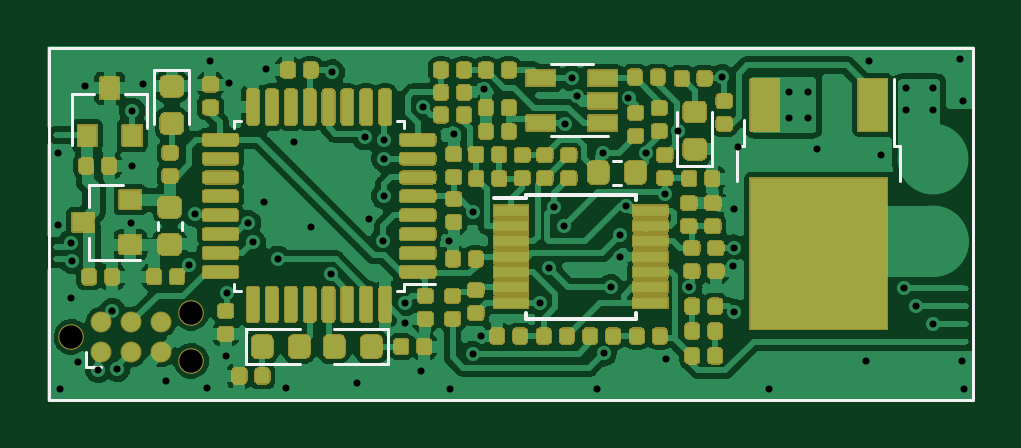
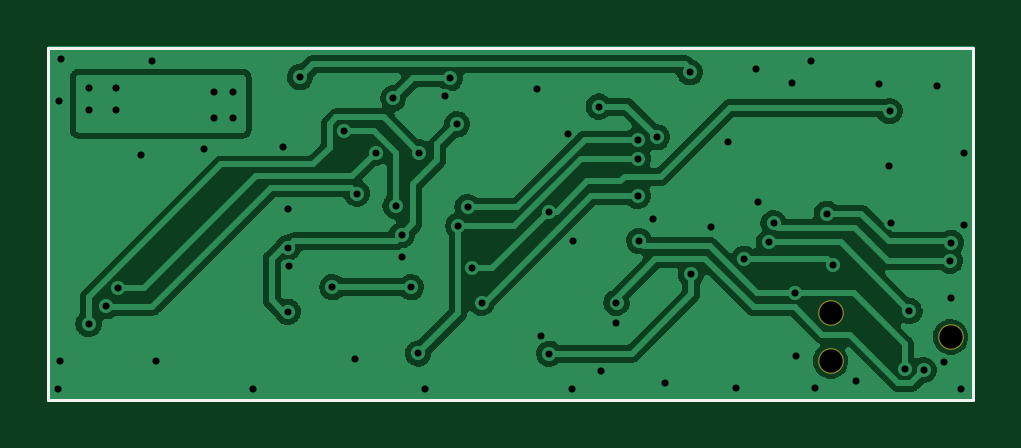
Circuit board: 9 layer files. Board 39.2 x 15.0 mm.
- drill: wbo.DRL (1704 bytes)
- bottom_copper: wbo.GBL (70652 bytes)
- bottom_silk: wbo.GBO (782 bytes)
- bottom_mask: wbo.GBS (662 bytes)
- outline: wbo.GKO (497 bytes)
- top_copper: wbo.GTL (187868 bytes)
- top_silk: wbo.GTO (3488 bytes)
- paste: wbo.GTP (46983 bytes)
- top_mask: wbo.GTS (64840 bytes)

=== drill: wbo.DRL ===
M48
; DRILL file {KiCad (5.99.0-9294-gd3cf97847e)} date 03/08/21 12:58:28
; FORMAT={2:4/ absolute / inch / suppress leading zeros}
; #@! TF.CreationDate,2021-03-08T12:58:28+02:00
; #@! TF.GenerationSoftware,Kicad,Pcbnew,(5.99.0-9294-gd3cf97847e)
FMAT,2
INCH,TZ
T1C0.0118
T2C0.0390
%
G90
G05
T1
X30787Y-33268
X30787Y-34469
X30827Y-37205
X31001Y-34767
X31004Y-35689
X31012Y-35068
X31122Y-36752
X31240Y-32165
X31457Y-36890
X31693Y-35906
X31772Y-36870
X31998Y-34438
X32024Y-32575
X32028Y-33484
X32205Y-32126
X32579Y-37067
X32972Y-35138
X33071Y-34287
X33268Y-37185
X33327Y-31732
X33583Y-36654
X33602Y-35610
X33642Y-32106
X33957Y-34444
X34035Y-34764
X34213Y-34094
X34252Y-31870
X34449Y-35039
X34587Y-37185
X34724Y-33091
X35000Y-34508
X35335Y-35295
X35354Y-31929
X35768Y-37106
X35900Y-33010
X35965Y-34370
X36197Y-34740
X36220Y-33990
X36220Y-33051
X36220Y-33366
X36575Y-35768
X36575Y-36102
X36831Y-36909
X36870Y-32500
X37303Y-34744
X37323Y-37205
X37382Y-32953
X37697Y-36619
X37700Y-34250
X37835Y-36319
X37894Y-32205
X38819Y-35768
X38976Y-35197
X39055Y-34173
X39213Y-34488
X39232Y-32795
X39350Y-32028
X39429Y-32323
X39764Y-37205
X39862Y-33268
X39882Y-36614
X40000Y-35512
X40157Y-34646
X40157Y-35000
X40256Y-34154
X40295Y-32362
X40591Y-33268
X40900Y-33950
X40925Y-36713
X41122Y-32913
X41310Y-35510
X41850Y-32008
X42040Y-35160
X42047Y-34213
X42050Y-34850
X42050Y-35920
X42126Y-33169
X42638Y-37205
X42972Y-32264
X42972Y-32697
X43287Y-32264
X43287Y-32697
X43445Y-33209
X44252Y-36732
X44311Y-31732
X44508Y-33307
X44882Y-35531
X44921Y-32185
X44921Y-32559
X45079Y-35827
X45374Y-32185
X45374Y-32559
X45374Y-36122
X45827Y-31713
X45846Y-36732
X45866Y-32402
X45886Y-37205
T2
X31008Y-36339
X33008Y-35939
X33008Y-36739
T0
M30

=== bottom_copper: wbo.GBL (70652 bytes, source omitted) ===
=== bottom_silk: wbo.GBO ===
G04 #@! TF.GenerationSoftware,KiCad,Pcbnew,(5.99.0-9294-gd3cf97847e)*
G04 #@! TF.CreationDate,2021-03-08T12:58:25+02:00*
G04 #@! TF.ProjectId,hellen1-wbo,68656c6c-656e-4312-9d77-626f2e6b6963,rev?*
G04 #@! TF.SameCoordinates,Original*
G04 #@! TF.FileFunction,Legend,Bot*
G04 #@! TF.FilePolarity,Positive*
%FSLAX46Y46*%
G04 Gerber Fmt 4.6, Leading zero omitted, Abs format (unit mm)*
G04 Created by KiCad (PCBNEW (5.99.0-9294-gd3cf97847e)) date 2021-03-08 12:58:25*
%MOMM*%
%LPD*%
G01*
G04 APERTURE LIST*
%ADD10C,0.120000*%
G04 APERTURE END LIST*
D10*
G04 #@! TO.C,M600*
X116950000Y-80050000D02*
X77800000Y-80050000D01*
X77800000Y-80050000D02*
X77800000Y-94950000D01*
X77800000Y-94950000D02*
X116950000Y-94950000D01*
X116950000Y-94950000D02*
X116950000Y-80050000D01*
G04 #@! TD*
M02*

=== bottom_mask: wbo.GBS ===
G04 #@! TF.GenerationSoftware,KiCad,Pcbnew,(5.99.0-9294-gd3cf97847e)*
G04 #@! TF.CreationDate,2021-03-08T12:58:25+02:00*
G04 #@! TF.ProjectId,hellen1-wbo,68656c6c-656e-4312-9d77-626f2e6b6963,rev?*
G04 #@! TF.SameCoordinates,Original*
G04 #@! TF.FileFunction,Soldermask,Bot*
G04 #@! TF.FilePolarity,Negative*
%FSLAX46Y46*%
G04 Gerber Fmt 4.6, Leading zero omitted, Abs format (unit mm)*
G04 Created by KiCad (PCBNEW (5.99.0-9294-gd3cf97847e)) date 2021-03-08 12:58:25*
%MOMM*%
%LPD*%
G01*
G04 APERTURE LIST*
%ADD10C,1.088600*%
G04 APERTURE END LIST*
D10*
G04 #@! TO.C,J600*
X78760000Y-92300000D03*
X83840000Y-93316000D03*
X83840000Y-91284000D03*
G04 #@! TD*
M02*

=== outline: wbo.GKO ===
G04 #@! TF.GenerationSoftware,KiCad,Pcbnew,(5.99.0-9294-gd3cf97847e)*
G04 #@! TF.CreationDate,2021-03-08T12:58:25+02:00*
G04 #@! TF.ProjectId,hellen1-wbo,68656c6c-656e-4312-9d77-626f2e6b6963,rev?*
G04 #@! TF.SameCoordinates,Original*
G04 #@! TF.FileFunction,Profile,NP*
%FSLAX46Y46*%
G04 Gerber Fmt 4.6, Leading zero omitted, Abs format (unit mm)*
G04 Created by KiCad (PCBNEW (5.99.0-9294-gd3cf97847e)) date 2021-03-08 12:58:25*
%MOMM*%
%LPD*%
G01*
G04 APERTURE LIST*
G04 APERTURE END LIST*
M02*

=== top_copper: wbo.GTL (187868 bytes, source omitted) ===
=== top_silk: wbo.GTO ===
G04 #@! TF.GenerationSoftware,KiCad,Pcbnew,(5.99.0-9294-gd3cf97847e)*
G04 #@! TF.CreationDate,2021-03-08T12:58:25+02:00*
G04 #@! TF.ProjectId,hellen1-wbo,68656c6c-656e-4312-9d77-626f2e6b6963,rev?*
G04 #@! TF.SameCoordinates,Original*
G04 #@! TF.FileFunction,Legend,Top*
G04 #@! TF.FilePolarity,Positive*
%FSLAX46Y46*%
G04 Gerber Fmt 4.6, Leading zero omitted, Abs format (unit mm)*
G04 Created by KiCad (PCBNEW (5.99.0-9294-gd3cf97847e)) date 2021-03-08 12:58:25*
%MOMM*%
%LPD*%
G01*
G04 APERTURE LIST*
%ADD10C,0.120000*%
%ADD11C,0.150000*%
G04 APERTURE END LIST*
D10*
G04 #@! TO.C,C616*
X83435000Y-87437221D02*
X83435000Y-87762779D01*
X82415000Y-87437221D02*
X82415000Y-87762779D01*
G04 #@! TO.C,R609*
X101691221Y-85854000D02*
X102016779Y-85854000D01*
X101691221Y-84834000D02*
X102016779Y-84834000D01*
G04 #@! TO.C,U604*
X79498000Y-85867600D02*
X79498000Y-86797600D01*
X79498000Y-89027600D02*
X81658000Y-89027600D01*
X79498000Y-89027600D02*
X79498000Y-88097600D01*
X79498000Y-85867600D02*
X80958000Y-85867600D01*
D11*
G04 #@! TO.C,U600*
X98005000Y-91525000D02*
X98005000Y-91300000D01*
X98005000Y-86275000D02*
X102655000Y-86275000D01*
X102655000Y-91525000D02*
X102655000Y-91300000D01*
X102655000Y-86275000D02*
X102655000Y-86500000D01*
X98005000Y-91525000D02*
X102655000Y-91525000D01*
X98005000Y-86275000D02*
X98005000Y-86400000D01*
X98005000Y-86400000D02*
X96655000Y-86400000D01*
D10*
G04 #@! TO.C,Q600*
X107220000Y-84205000D02*
X107220000Y-83105000D01*
X113850000Y-85705000D02*
X113850000Y-84205000D01*
X106950000Y-84205000D02*
X107220000Y-84205000D01*
X106950000Y-85705000D02*
X106950000Y-84205000D01*
X113580000Y-84205000D02*
X113580000Y-81375000D01*
X113850000Y-84205000D02*
X113580000Y-84205000D01*
G04 #@! TO.C,D601*
X89878000Y-93445000D02*
X92163000Y-93445000D01*
X92163000Y-93445000D02*
X92163000Y-91975000D01*
X92163000Y-91975000D02*
X89878000Y-91975000D01*
G04 #@! TO.C,U601*
X100830000Y-80740000D02*
X99070000Y-80740000D01*
X99070000Y-83810000D02*
X101500000Y-83810000D01*
G04 #@! TO.C,D600*
X104421000Y-82766000D02*
X104421000Y-85051000D01*
X105891000Y-85051000D02*
X105891000Y-82766000D01*
X104421000Y-85051000D02*
X105891000Y-85051000D01*
G04 #@! TO.C,D602*
X86145000Y-91975000D02*
X86145000Y-93445000D01*
X88430000Y-91975000D02*
X86145000Y-91975000D01*
X86145000Y-93445000D02*
X88430000Y-93445000D01*
G04 #@! TO.C,U602*
X92860000Y-83140000D02*
X92860000Y-83440000D01*
X85640000Y-90360000D02*
X85640000Y-90060000D01*
X85940000Y-90360000D02*
X85640000Y-90360000D01*
X92860000Y-90060000D02*
X94175000Y-90060000D01*
X92560000Y-90360000D02*
X92860000Y-90360000D01*
X92860000Y-90360000D02*
X92860000Y-90060000D01*
X85640000Y-83140000D02*
X85640000Y-83440000D01*
X92560000Y-83140000D02*
X92860000Y-83140000D01*
X85940000Y-83140000D02*
X85640000Y-83140000D01*
G04 #@! TO.C,U603*
X78805000Y-82014000D02*
X78805000Y-84174000D01*
X81965000Y-82014000D02*
X81035000Y-82014000D01*
X81965000Y-82014000D02*
X81965000Y-83474000D01*
X78805000Y-82014000D02*
X79735000Y-82014000D01*
G04 #@! TO.C,D603*
X82282550Y-80995050D02*
X82282550Y-83280050D01*
X83752550Y-80995050D02*
X82282550Y-80995050D01*
X83752550Y-83280050D02*
X83752550Y-80995050D01*
G04 #@! TO.C,M600*
X116950000Y-80050000D02*
X77800000Y-80050000D01*
X77800000Y-80050000D02*
X77800000Y-94950000D01*
X77800000Y-94950000D02*
X116950000Y-94950000D01*
X116950000Y-94950000D02*
X116950000Y-80050000D01*
G04 #@! TO.C,J600*
X80030000Y-93570000D02*
X79395000Y-93570000D01*
X79395000Y-93570000D02*
X79395000Y-92935000D01*
G04 #@! TD*
M02*

=== paste: wbo.GTP (46983 bytes, source omitted) ===
=== top_mask: wbo.GTS (64840 bytes, source omitted) ===
